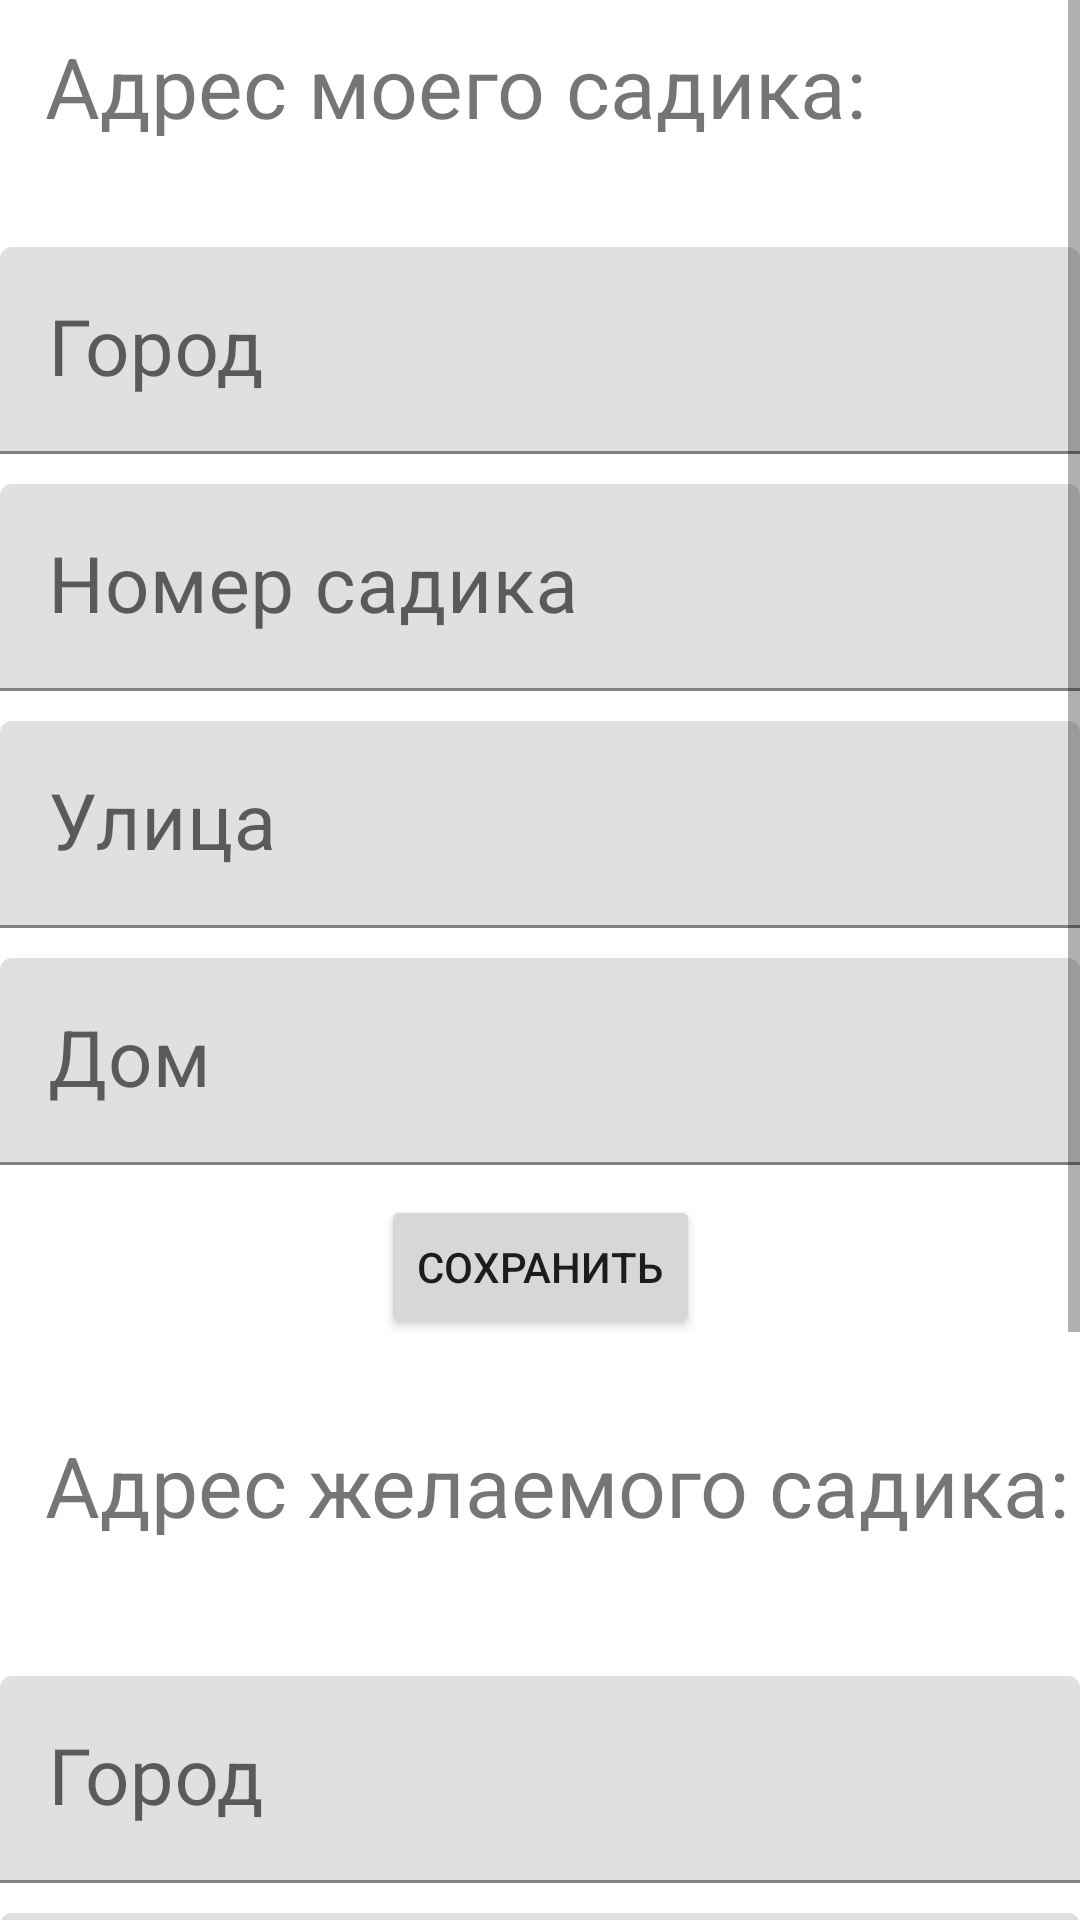

Produce the Android XML layout that renders to this screen, including the resource entries it uses.
<!-- AndroidManifest.xml: application theme Theme.PlaceToPlace -->
<!-- res/layout/fragment_screen3_main.xml -->
<?xml version="1.0" encoding="utf-8"?>
<ScrollView xmlns:android="http://schemas.android.com/apk/res/android"
    xmlns:app="http://schemas.android.com/apk/res-auto"
    xmlns:tools="http://schemas.android.com/tools"
    android:layout_width="match_parent"
    android:layout_height="match_parent"
    android:background="@color/white"
    android:orientation="vertical"
    tools:context=".ui.menu.Screen3Main">

    <androidx.constraintlayout.widget.ConstraintLayout
        android:layout_width="match_parent"
        android:layout_height="wrap_content"
        android:background="@color/white">

        <TextView
            android:id="@+id/my_place"
            android:layout_width="match_parent"
            android:layout_height="wrap_content"
            android:text="@string/my_place"
            android:layout_marginTop="10dp"
            android:paddingStart="15dp"
            android:textSize="28sp"
            app:layout_constraintEnd_toEndOf="parent"
            app:layout_constraintStart_toStartOf="parent"
            app:layout_constraintTop_toTopOf="parent" />

        <TextView
            android:id="@+id/result_city"
            android:layout_width="match_parent"
            android:layout_height="wrap_content"
            android:text=""
            android:textSize="26sp"
            app:layout_constraintEnd_toEndOf="parent"
            app:layout_constraintStart_toStartOf="parent"
            app:layout_constraintTop_toBottomOf="@id/my_place" />

        <com.google.android.material.textfield.TextInputLayout
            android:id="@+id/text_input_layout_city"
            android:layout_width="0dp"
            android:layout_height="wrap_content"
            android:hint="@string/city2"
            app:endIconMode="clear_text"
            app:layout_constraintEnd_toEndOf="parent"
            app:layout_constraintStart_toStartOf="parent"
            app:layout_constraintTop_toBottomOf="@id/result_city">

            <com.google.android.material.textfield.TextInputEditText
                android:id="@+id/city_edit_text"
                android:layout_width="match_parent"
                android:layout_height="wrap_content"
                android:textSize="26sp" />

        </com.google.android.material.textfield.TextInputLayout>

        <com.google.android.material.textfield.TextInputLayout
            android:id="@+id/textInputLayout_number"
            android:layout_width="0dp"
            android:layout_height="wrap_content"
            android:layout_marginTop="10dp"
            android:hint="@string/number"
            app:endIconMode="clear_text"
            app:layout_constraintEnd_toEndOf="parent"
            app:layout_constraintStart_toStartOf="parent"
            app:layout_constraintTop_toBottomOf="@id/text_input_layout_city">

            <com.google.android.material.textfield.TextInputEditText
                android:id="@+id/number_edit_text"
                android:layout_width="match_parent"
                android:layout_height="wrap_content"
                android:textSize="26sp" />

        </com.google.android.material.textfield.TextInputLayout>

        <com.google.android.material.textfield.TextInputLayout
            android:id="@+id/textInputLayout_street"
            android:layout_width="0dp"
            android:layout_height="wrap_content"
            android:layout_marginTop="10dp"
            android:hint="@string/street"
            app:endIconMode="clear_text"
            app:layout_constraintEnd_toEndOf="parent"
            app:layout_constraintStart_toStartOf="parent"
            app:layout_constraintTop_toBottomOf="@id/textInputLayout_number">

            <com.google.android.material.textfield.TextInputEditText
                android:id="@+id/street_edit_text"
                android:layout_width="match_parent"
                android:layout_height="wrap_content"
                android:textSize="26sp" />

        </com.google.android.material.textfield.TextInputLayout>

        <com.google.android.material.textfield.TextInputLayout
            android:id="@+id/textInputLayout_house"
            android:layout_width="0dp"
            android:layout_height="wrap_content"
            android:layout_marginTop="10dp"
            android:hint="@string/house"
            app:endIconMode="clear_text"
            app:layout_constraintEnd_toEndOf="parent"
            app:layout_constraintStart_toStartOf="parent"
            app:layout_constraintTop_toBottomOf="@id/textInputLayout_street">

            <com.google.android.material.textfield.TextInputEditText
                android:id="@+id/house_edit_text"
                android:layout_width="match_parent"
                android:layout_height="wrap_content"
                android:textSize="26sp" />

        </com.google.android.material.textfield.TextInputLayout>

        <androidx.appcompat.widget.AppCompatButton
            android:id="@+id/button_save"
            android:layout_width="wrap_content"
            android:layout_height="wrap_content"
            android:layout_marginTop="10dp"
            android:text="@string/save"
            app:layout_constraintStart_toStartOf="parent"
            app:layout_constraintTop_toBottomOf="@id/textInputLayout_house"
            app:layout_constraintEnd_toEndOf="parent" />


        <TextView
            android:id="@+id/text_view_address_wish"
            android:layout_width="match_parent"
            android:layout_height="wrap_content"
            android:text="@string/address_wish_garden"
            android:layout_marginTop="30dp"
            android:paddingStart="15dp"
            android:textSize="28sp"
            app:layout_constraintEnd_toEndOf="parent"
            app:layout_constraintStart_toStartOf="parent"
            app:layout_constraintTop_toBottomOf="@id/button_save" />

        <TextView
            android:id="@+id/result_city_wish"
            android:layout_width="match_parent"
            android:layout_height="wrap_content"
            android:text=""
            android:textSize="26sp"
            app:layout_constraintEnd_toEndOf="parent"
            app:layout_constraintStart_toStartOf="parent"
            app:layout_constraintTop_toBottomOf="@id/text_view_address_wish" />

        <com.google.android.material.textfield.TextInputLayout
            android:id="@+id/text_input_layout_city_wish"
            android:layout_width="0dp"
            android:layout_height="wrap_content"
            android:hint="@string/city2"
            app:endIconMode="clear_text"
            android:layout_marginTop="10dp"
            app:layout_constraintEnd_toEndOf="parent"
            app:layout_constraintStart_toStartOf="parent"
            app:layout_constraintTop_toBottomOf="@id/result_city_wish">

            <com.google.android.material.textfield.TextInputEditText
                android:id="@+id/city_edit_text_wish"
                android:layout_width="match_parent"
                android:layout_height="wrap_content"
                android:textSize="26sp" />

        </com.google.android.material.textfield.TextInputLayout>

        <com.google.android.material.textfield.TextInputLayout
            android:id="@+id/text_input_layout_number_wish"
            android:layout_width="0dp"
            android:layout_height="wrap_content"
            android:layout_marginTop="10dp"
            android:hint="@string/number"
            app:endIconMode="clear_text"
            app:layout_constraintEnd_toEndOf="parent"
            app:layout_constraintStart_toStartOf="parent"
            app:layout_constraintTop_toBottomOf="@id/text_input_layout_city_wish">

            <com.google.android.material.textfield.TextInputEditText
                android:id="@+id/number_edit_text_wish"
                android:layout_width="match_parent"
                android:layout_height="wrap_content"
                android:textSize="26sp" />

        </com.google.android.material.textfield.TextInputLayout>

        <com.google.android.material.textfield.TextInputLayout
            android:id="@+id/textInputLayout_street_wish"
            android:layout_width="0dp"
            android:layout_height="wrap_content"
            android:layout_marginTop="10dp"
            android:hint="@string/street"
            app:endIconMode="clear_text"
            app:layout_constraintEnd_toEndOf="parent"
            app:layout_constraintStart_toStartOf="parent"
            app:layout_constraintTop_toBottomOf="@id/text_input_layout_number_wish">

            <com.google.android.material.textfield.TextInputEditText
                android:id="@+id/street_edit_text_wish"
                android:layout_width="match_parent"
                android:layout_height="wrap_content"
                android:textSize="26sp" />

        </com.google.android.material.textfield.TextInputLayout>

        <com.google.android.material.textfield.TextInputLayout
            android:id="@+id/text_input_layout_house_wish"
            android:layout_width="0dp"
            android:layout_height="wrap_content"
            android:layout_marginTop="10dp"
            android:hint="@string/house"
            app:endIconMode="clear_text"
            app:layout_constraintEnd_toEndOf="parent"
            app:layout_constraintStart_toStartOf="parent"
            app:layout_constraintTop_toBottomOf="@id/textInputLayout_street_wish">

            <com.google.android.material.textfield.TextInputEditText
                android:id="@+id/house_edit_text_wish"
                android:layout_width="match_parent"
                android:layout_height="wrap_content"
                android:textSize="26sp" />

        </com.google.android.material.textfield.TextInputLayout>

        <androidx.appcompat.widget.AppCompatButton
            android:id="@+id/button_save_wish"
            android:layout_width="wrap_content"
            android:layout_height="wrap_content"
            android:layout_marginTop="10dp"
            android:text="@string/save"
            app:layout_constraintStart_toStartOf="parent"
            app:layout_constraintTop_toBottomOf="@id/text_input_layout_house_wish"
            app:layout_constraintEnd_toEndOf="parent" />


    </androidx.constraintlayout.widget.ConstraintLayout>
</ScrollView>
<!-- resources referenced by this layout -->
<resources>
  <string name="address_wish_garden">Адрес желаемого садика:</string>
  <string name="city2">Город</string>
  <string name="house">Дом</string>
  <string name="my_place">Адрес моего садика:</string>
  <string name="number">Номер садика </string>
  <string name="save">сохранить</string>
  <string name="street">Улица</string>
  <style name="Theme.PlaceToPlace" parent="Theme.MaterialComponents.DayNight.DarkActionBar">
          
          <item name="colorPrimary">@android:color/holo_red_light</item>
          <item name="colorPrimaryVariant">@android:color/holo_blue_light</item>
          <item name="colorOnPrimary">@color/white</item>
          
          <item name="colorSecondary">@color/teal_200</item>
          <item name="colorSecondaryVariant">@color/teal_700</item>
          <item name="colorOnSecondary">@color/black</item>
          
          <item name="android:statusBarColor">?attr/colorPrimaryVariant</item>
          
          <item name="windowActionBar">false</item>
          <item name="windowNoTitle">true</item>
      </style>
  <!-- not gathered from this repository: default colours our renderer supplied (Android Studio template values) -->
  <color name="teal_200">#FF03DAC5</color>
  <color name="teal_700">#FF018786</color>
  <color name="black">#FF000000</color>
  <color name="white">#FFFFFFFF</color>
</resources>
